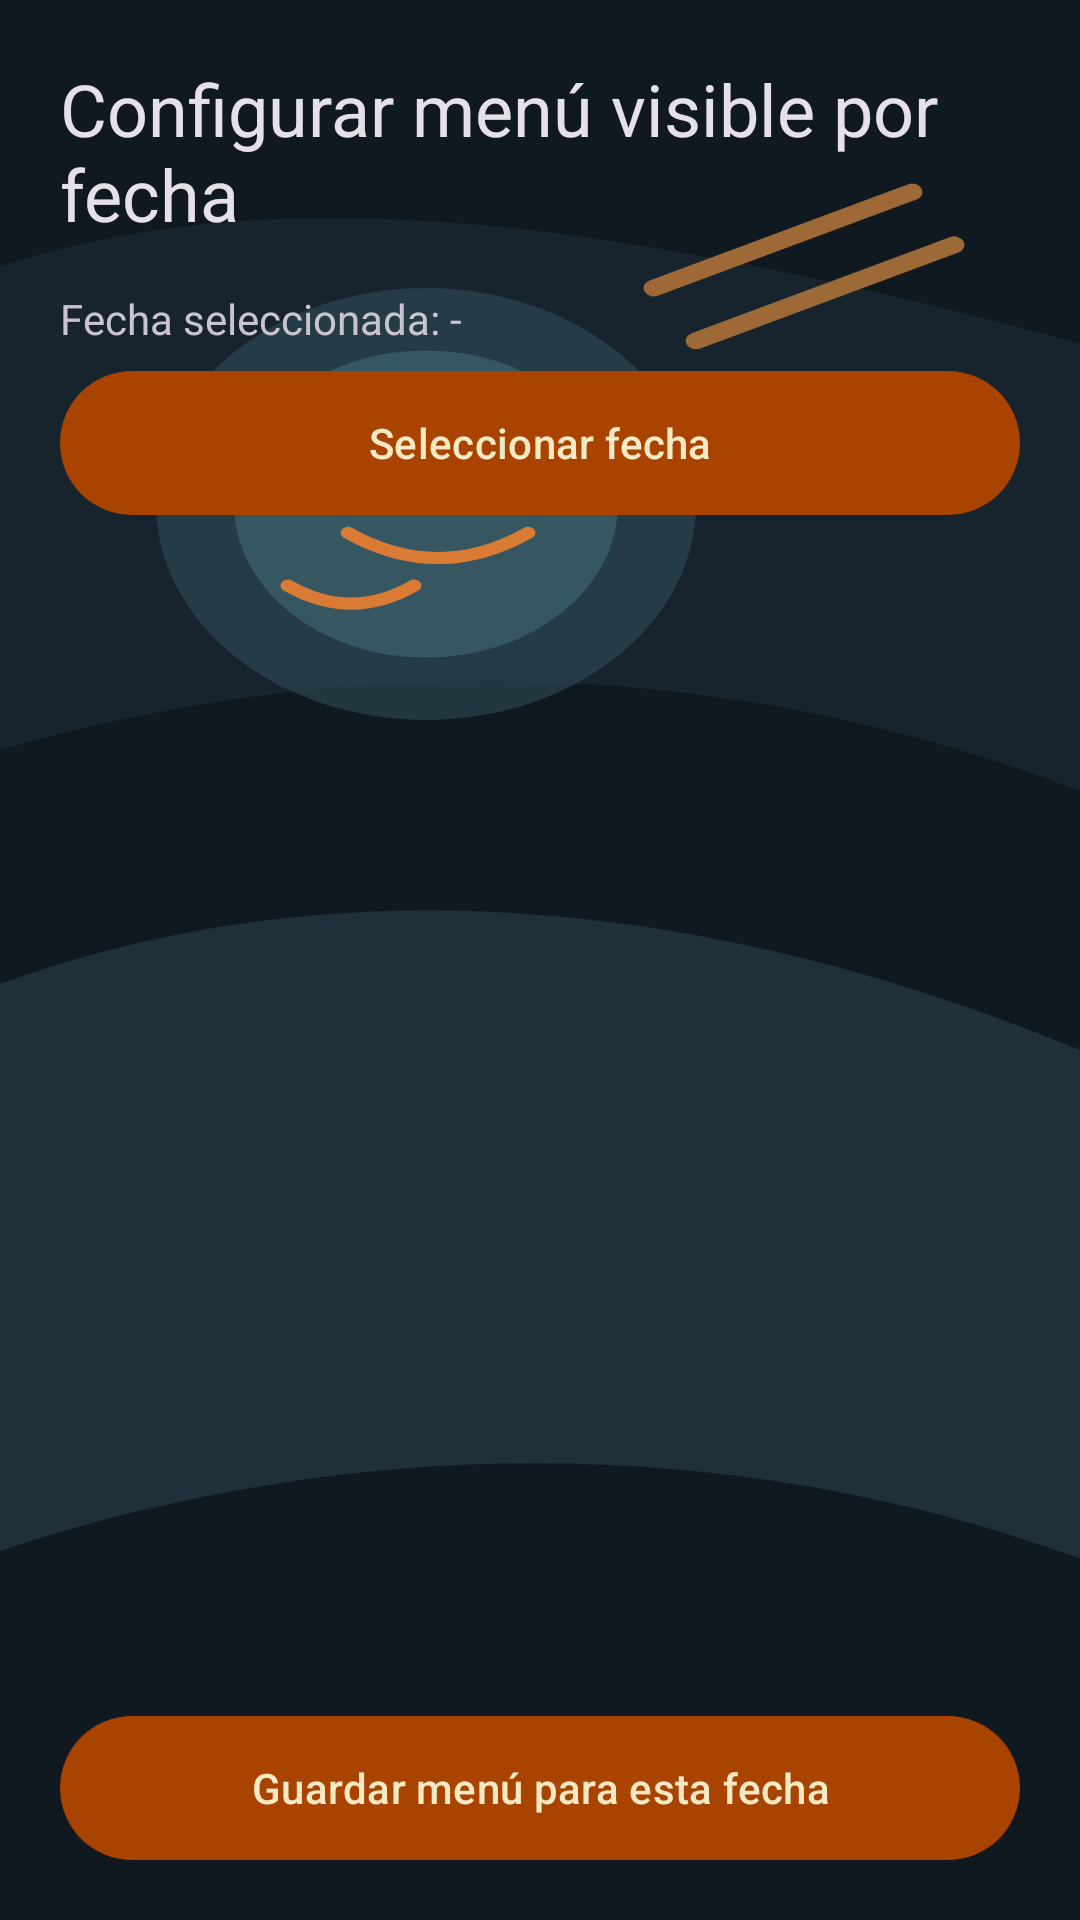

This screen was rendered from an Android layout file. Write that file and the resources it references.
<!-- AndroidManifest.xml: application theme Theme.ReservasApp -->
<!-- res/layout/activity_admin_menu_fecha.xml -->
<?xml version="1.0" encoding="utf-8"?>
<LinearLayout xmlns:android="http://schemas.android.com/apk/res/android"
    android:layout_width="match_parent"
    android:layout_height="match_parent"
    android:orientation="vertical"
    android:padding="20dp">

        <TextView
            android:layout_width="match_parent"
            android:layout_height="wrap_content"
            android:text="@string/admin_menu_config_por_fecha"
            android:textAppearance="@style/TextAppearance.Material3.HeadlineSmall" />

        <TextView
            android:id="@+id/tvFechaConfigSeleccionada"
            android:layout_width="match_parent"
            android:layout_height="wrap_content"
            android:layout_marginTop="16dp"
            android:text="@string/admin_menu_fecha_config_default" />

        <Button
            style="@style/Widget.ReservasApp.Button.Primary"
            android:id="@+id/btnSeleccionarFechaConfig"
            android:layout_width="match_parent"
            android:layout_height="wrap_content"
            android:layout_marginTop="8dp"
            android:text="@string/admin_menu_seleccionar_fecha" />

        <ListView
            android:id="@+id/listPlatosPorFecha"
            android:layout_width="match_parent"
            android:layout_height="0dp"
            android:layout_marginTop="8dp"
            android:layout_weight="1" />

        <Button
            style="@style/Widget.ReservasApp.Button.Primary"
            android:id="@+id/btnGuardarPlatosPorFecha"
            android:layout_width="match_parent"
            android:layout_height="wrap_content"
            android:layout_marginTop="12dp"
            android:text="@string/admin_menu_guardar_fecha" />
    </LinearLayout>
<!-- resources referenced by this layout -->
<resources>
  <string name="admin_menu_config_por_fecha">Configurar menú visible por fecha</string>
  <string name="admin_menu_fecha_config_default">Fecha seleccionada: -</string>
  <string name="admin_menu_guardar_fecha">Guardar menú para esta fecha</string>
  <string name="admin_menu_seleccionar_fecha">Seleccionar fecha</string>
  <style name="Widget.ReservasApp.Button.Primary" parent="Widget.Material3.Button">
          <item name="android:background">@drawable/bg_button_orange</item>
          <item name="android:backgroundTint">@null</item>
          <item name="backgroundTint">@null</item>
          <item name="android:textColor">@color/button_primary_text</item>
          <item name="android:textAllCaps">false</item>
      </style>
  <style name="Theme.ReservasApp" parent="Theme.App">
          <item name="android:windowBackground">@drawable/landing_background</item>
      </style>
  <!-- drawable bg_button_orange (drawable) -->
  <?xml version="1.0" encoding="utf-8"?>
  <shape xmlns:android="http://schemas.android.com/apk/res/android" android:shape="rectangle">
      <corners android:radius="28dp" />
      <solid android:color="@color/button_primary_fill" />
  </shape>
  <color name="button_primary_text">#F6E9C5</color>
  <style name="Theme.App" parent="Theme.Material3.Dark.NoActionBar">
          <item name="android:colorBackground">@color/app_dark_background</item>
          <item name="colorOnBackground">@color/app_dark_on_background</item>
          <item name="colorSurface">@color/app_dark_surface</item>
          <item name="colorOnSurface">@color/app_dark_on_surface</item>
          <item name="buttonStyle">@style/Widget.ReservasApp.Button.Primary</item>
          <item name="materialButtonStyle">@style/Widget.ReservasApp.Button.MaterialPrimary</item>
          <item name="android:statusBarColor">@color/app_dark_surface</item>
          <item name="android:navigationBarColor">@color/app_dark_surface</item>
          <item name="android:windowLightStatusBar" tools:targetApi="m">false</item>
      </style>
  <!-- drawable landing_background (drawable) -->
  <layer-list xmlns:android="http://schemas.android.com/apk/res/android">
      <item android:drawable="@drawable/bg_asian_food_dark" />
  </layer-list>
  <color name="button_primary_fill">#A84300</color>
  <color name="app_dark_background">#101820</color>
  <color name="app_dark_on_background">#F4E7D2</color>
  <color name="app_dark_surface">#1B2A33</color>
  <color name="app_dark_on_surface">#F6E9C5</color>
  <style name="Widget.ReservasApp.Button.MaterialPrimary" parent="Widget.Material3.Button">
          <item name="backgroundTint">@color/button_primary_fill</item>
          <item name="android:textColor">@color/button_primary_text</item>
          <item name="iconTint">@color/button_primary_text</item>
          <item name="cornerRadius">18dp</item>
          <item name="android:textAllCaps">false</item>
      </style>
</resources>
